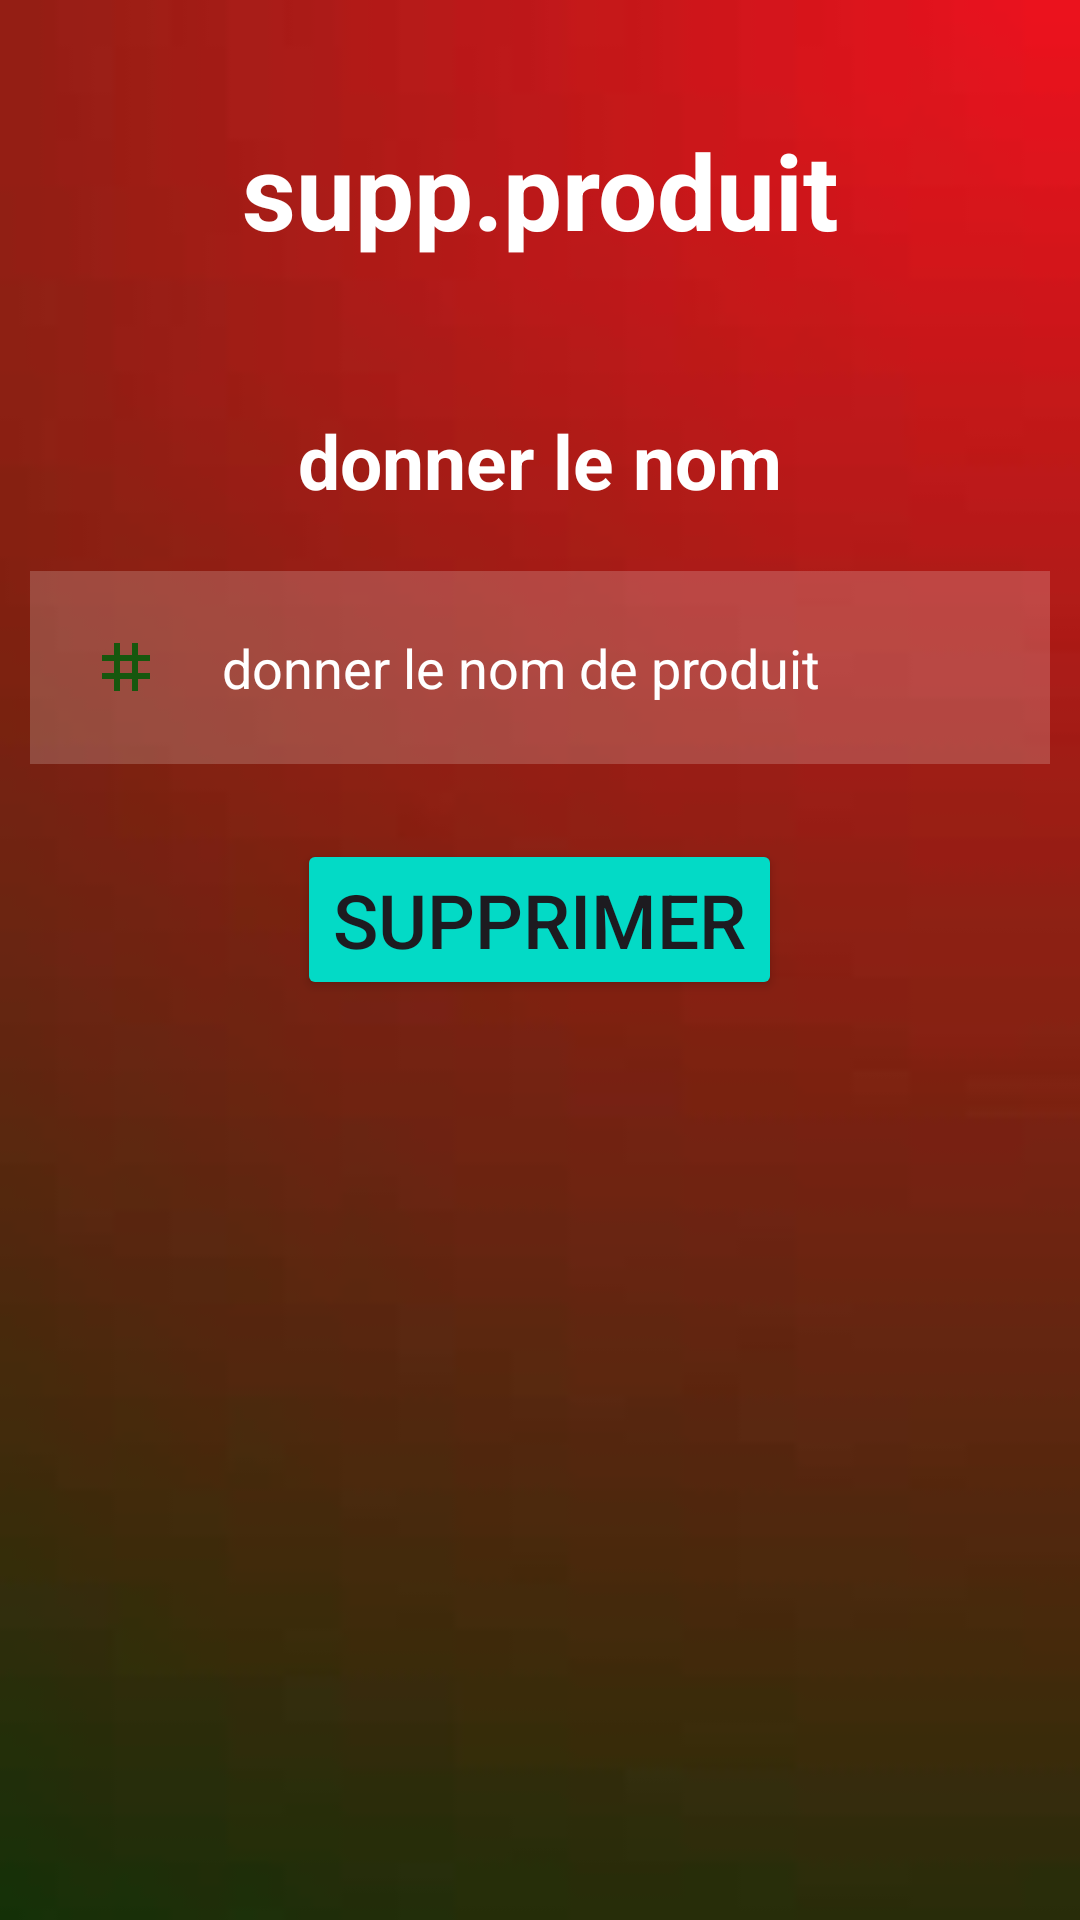

Write the Android layout XML for this screen, with the resource values it uses.
<!-- AndroidManifest.xml: application theme Theme.Gs -->
<!-- res/layout/activity_sup_p.xml -->
<?xml version="1.0" encoding="utf-8"?>
<RelativeLayout xmlns:android="http://schemas.android.com/apk/res/android"
    xmlns:app="http://schemas.android.com/apk/res-auto"
    xmlns:tools="http://schemas.android.com/tools"
    android:layout_width="match_parent"
    android:layout_height="match_parent"
    tools:context=".supP"
    android:background="@drawable/bkk">
    <TextView
        android:id="@+id/hi"
        android:layout_width="match_parent"
        android:layout_height="wrap_content"
        android:layout_marginStart="10dp"
        android:layout_marginTop="40dp"
        android:layout_marginEnd="10dp"
        android:layout_marginBottom="10dp"
        android:gravity="center"
        android:text="supp.produit"
        android:textColor="@color/white"
        android:textSize="35dp"
        android:textStyle="bold" />
    <TextView
        android:id="@+id/h2"
        android:layout_below="@+id/hi"
        android:layout_width="match_parent"
        android:layout_height="wrap_content"
        android:layout_marginStart="10dp"
        android:layout_marginTop="40dp"
        android:layout_marginEnd="10dp"
        android:layout_marginBottom="10dp"
        android:gravity="center"
        android:text="donner le nom"
        android:textColor="@color/white"
        android:textSize="25dp"
        android:textStyle="bold" />
    <EditText
        android:id="@+id/nom"
        android:layout_width="match_parent"
        android:layout_height="wrap_content"
        android:layout_below="@id/h2"
        android:layout_marginStart="10dp"
        android:layout_marginTop="10dp"
        android:layout_marginEnd="10dp"
        android:layout_marginBottom="10dp"
        android:background="#30ffffff"
        android:drawableLeft="@drawable/baseline_grid_3x3_24"
        android:drawablePadding="20dp"
        android:hint="donner le nom de produit"
        android:padding="20dp"
        android:textColor="@color/white"
        android:textColorHint="@color/white" />
    <Button
        android:id="@+id/supp"
        android:layout_width="wrap_content"
        android:layout_height="wrap_content"
        android:layout_below="@id/nom"
        android:layout_centerHorizontal="true"
        android:layout_marginStart="15dp"
        android:layout_marginTop="15dp"
        android:layout_marginEnd="15dp"
        android:layout_marginBottom="15dp"
        android:backgroundTint="@color/design_default_color_secondary"
        android:text="supprimer"
        android:textSize="25dp" />

</RelativeLayout>
<!-- resources referenced by this layout -->
<resources>
  <!-- drawable baseline_grid_3x3_24 (drawable) -->
  <vector android:height="24dp" android:tint="#17570E"
      android:viewportHeight="24" android:viewportWidth="24"
      android:width="24dp" xmlns:android="http://schemas.android.com/apk/res/android">
      <path android:fillColor="@android:color/white" android:pathData="M20,10V8h-4V4h-2v4h-4V4H8v4H4v2h4v4H4v2h4v4h2v-4h4v4h2v-4h4v-2h-4v-4H20zM14,14h-4v-4h4V14z"/>
  </vector>
  <!-- drawable bkk: jpeg bitmap (drawable, 1058 bytes) -->
  <style name="Theme.Gs" parent="Base.Theme.Gs" />
  <style name="Base.Theme.Gs" parent="Theme.Material3.DayNight.NoActionBar">
          
          
      </style>
  <!-- not gathered from this repository: default colours our renderer supplied (Android Studio template values) -->
  <color name="white">#FFFFFFFF</color>
</resources>
